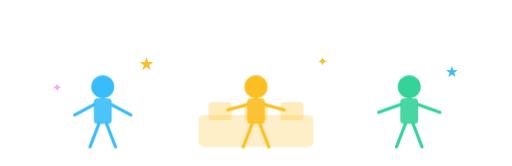
t = 0.00 s
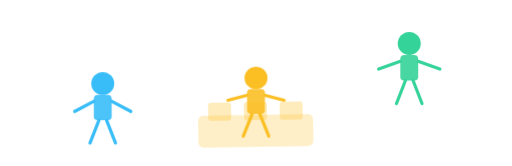
t = 0.80 s
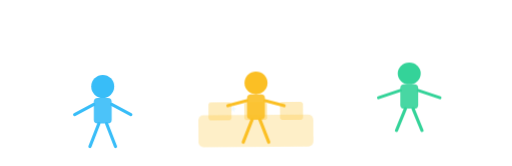
t = 0.93 s
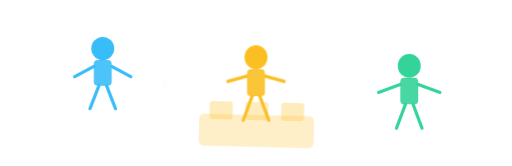
t = 1.38 s
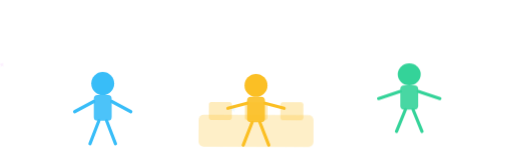
t = 1.88 s
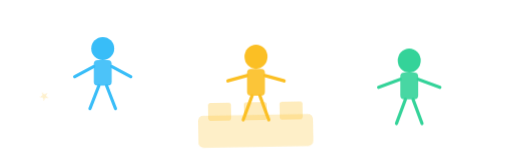
t = 2.30 s

The animated SVG that drew these frames (rendered in a browser with its animation timeline set to each time). Animation: 5 CSS @keyframes rules; one cycle of 2.80 s, repeats indefinitely.

<svg xmlns="http://www.w3.org/2000/svg" viewBox="0 0 400 130" width="400" height="130" role="img" aria-label="Animated bouncing children silhouettes">
  <style>
    @keyframes bounce-kid1 {
      0%,100% { transform: translateY(0px) scaleY(1); }
      40%      { transform: translateY(-28px) scaleY(1.05); }
      55%      { transform: translateY(-30px) scaleY(1); }
      70%      { transform: translateY(-10px) scaleY(0.97); }
    }
    @keyframes bounce-kid2 {
      0%,100% { transform: translateY(0px) scaleY(1); }
      40%      { transform: translateY(-22px) scaleY(1.05); }
      55%      { transform: translateY(-24px) scaleY(1); }
      70%      { transform: translateY(-8px) scaleY(0.97); }
    }
    @keyframes bounce-kid3 {
      0%,100% { transform: translateY(0px) scaleY(1); }
      40%      { transform: translateY(-32px) scaleY(1.08); }
      55%      { transform: translateY(-34px) scaleY(1); }
      70%      { transform: translateY(-12px) scaleY(0.95); }
    }
    @keyframes sparkle {
      0%,100% { opacity: 0; transform: scale(0.5) rotate(0deg); }
      50%      { opacity: 1; transform: scale(1.2) rotate(180deg); }
    }
    @keyframes wobble-castle {
      0%,100% { transform: rotate(0deg); }
      25%      { transform: rotate(-1.5deg); }
      75%      { transform: rotate(1.5deg); }
    }

    .kid1 { animation: bounce-kid1 0.9s ease-in-out infinite; transform-origin: 80px 100px; }
    .kid2 { animation: bounce-kid2 0.9s ease-in-out 0.15s infinite; transform-origin: 200px 100px; }
    .kid3 { animation: bounce-kid3 0.9s ease-in-out 0.3s infinite; transform-origin: 320px 100px; }
    .star1 { animation: sparkle 1.2s ease-in-out 0.1s infinite; }
    .star2 { animation: sparkle 1.2s ease-in-out 0.5s infinite; }
    .star3 { animation: sparkle 1.2s ease-in-out 0.8s infinite; }
    .star4 { animation: sparkle 1.2s ease-in-out 0.3s infinite; }

    /* Faster bounce on hover card .bouncers-fast */
    .bouncers-fast .kid1 { animation-duration: 0.45s !important; }
    .bouncers-fast .kid2 { animation-duration: 0.45s !important; }
    .bouncers-fast .kid3 { animation-duration: 0.45s !important; }
  </style>

  <!-- Castle silhouette (simple) with wobble -->
  <g style="animation: wobble-castle 2s ease-in-out infinite; transform-origin: 200px 115px;">
    <rect x="155" y="90" width="90" height="25" rx="4" fill="#fbbf24" opacity="0.25"/>
    <rect x="163" y="80" width="18" height="14" rx="2" fill="#fbbf24" opacity="0.3"/>
    <rect x="191" y="80" width="18" height="14" rx="2" fill="#fbbf24" opacity="0.3"/>
    <rect x="219" y="80" width="18" height="14" rx="2" fill="#fbbf24" opacity="0.3"/>
  </g>

  <!-- Kid 1 — sky blue -->
  <g class="kid1">
    <circle cx="80" cy="68" r="9" fill="#38bdf8"/>
    <rect x="73" y="77" width="14" height="20" rx="3" fill="#38bdf8" opacity="0.9"/>
    <line x1="73" y1="82" x2="58" y2="90" stroke="#38bdf8" stroke-width="2.5" stroke-linecap="round"/>
    <line x1="87" y1="82" x2="102" y2="90" stroke="#38bdf8" stroke-width="2.5" stroke-linecap="round"/>
    <line x1="77" y1="97" x2="70" y2="115" stroke="#38bdf8" stroke-width="2.5" stroke-linecap="round"/>
    <line x1="83" y1="97" x2="90" y2="115" stroke="#38bdf8" stroke-width="2.5" stroke-linecap="round"/>
  </g>

  <!-- Kid 2 — yellow -->
  <g class="kid2">
    <circle cx="200" cy="68" r="9" fill="#fbbf24"/>
    <rect x="193" y="77" width="14" height="20" rx="3" fill="#fbbf24" opacity="0.9"/>
    <line x1="193" y1="82" x2="178" y2="86" stroke="#fbbf24" stroke-width="2.5" stroke-linecap="round"/>
    <line x1="207" y1="82" x2="222" y2="86" stroke="#fbbf24" stroke-width="2.5" stroke-linecap="round"/>
    <line x1="197" y1="97" x2="190" y2="115" stroke="#fbbf24" stroke-width="2.5" stroke-linecap="round"/>
    <line x1="203" y1="97" x2="210" y2="115" stroke="#fbbf24" stroke-width="2.5" stroke-linecap="round"/>
  </g>

  <!-- Kid 3 — green -->
  <g class="kid3">
    <circle cx="320" cy="68" r="9" fill="#34d399"/>
    <rect x="313" y="77" width="14" height="20" rx="3" fill="#34d399" opacity="0.9"/>
    <line x1="313" y1="82" x2="296" y2="88" stroke="#34d399" stroke-width="2.5" stroke-linecap="round"/>
    <line x1="327" y1="82" x2="344" y2="88" stroke="#34d399" stroke-width="2.5" stroke-linecap="round"/>
    <line x1="317" y1="97" x2="310" y2="115" stroke="#34d399" stroke-width="2.5" stroke-linecap="round"/>
    <line x1="323" y1="97" x2="330" y2="115" stroke="#34d399" stroke-width="2.5" stroke-linecap="round"/>
  </g>

  <!-- Sparkles / stars -->
  <text class="star1" x="108" y="55" font-size="14" fill="#fbbf24">★</text>
  <text class="star2" x="40"  y="72" font-size="10" fill="#f0abfc">✦</text>
  <text class="star3" x="348" y="60" font-size="12" fill="#38bdf8">★</text>
  <text class="star4" x="248" y="52" font-size="10" fill="#fbbf24">✦</text>
</svg>
